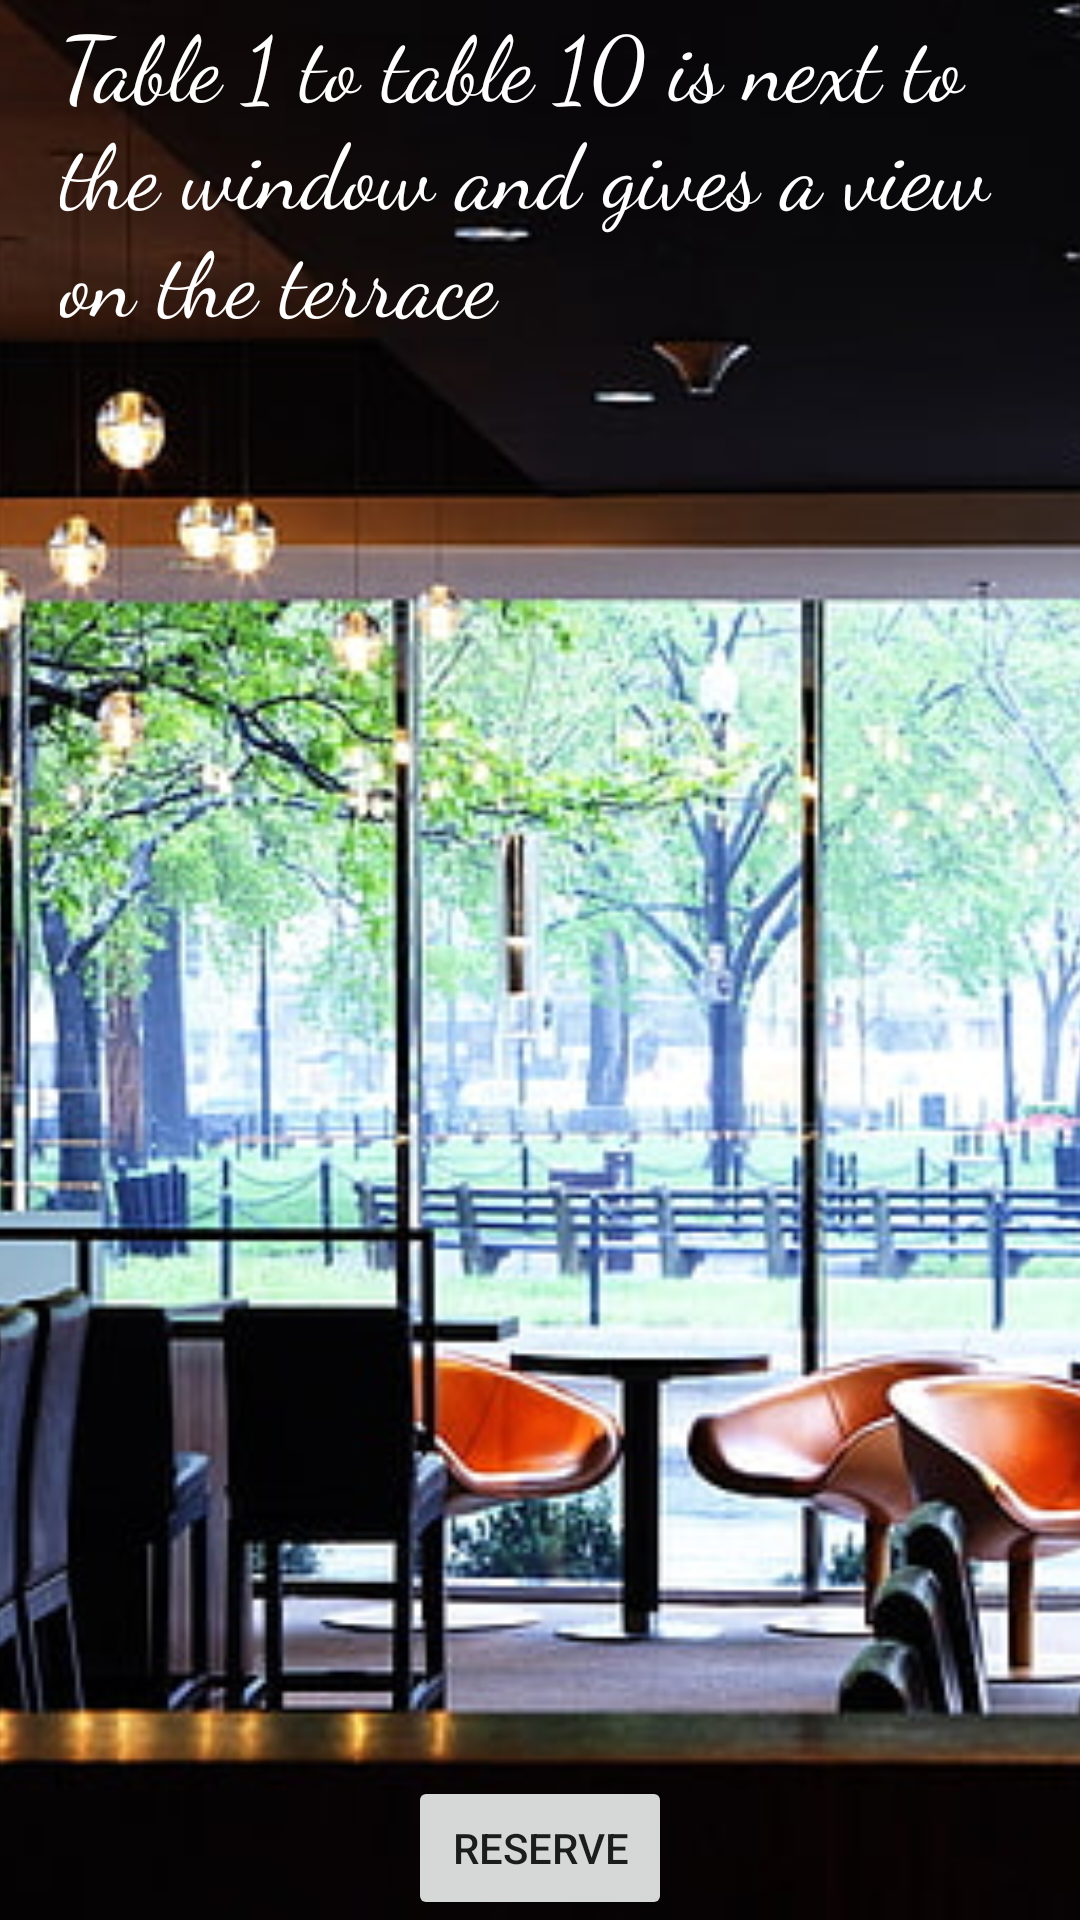

The Android layout XML behind this screen, and the referenced resources:
<!-- AndroidManifest.xml: application theme Theme.Evaluation -->
<!-- res/layout/details_window.xml -->
<?xml version="1.0" encoding="utf-8"?>
<androidx.constraintlayout.widget.ConstraintLayout xmlns:android="http://schemas.android.com/apk/res/android"
    xmlns:app="http://schemas.android.com/apk/res-auto"
    xmlns:tools="http://schemas.android.com/tools"
    android:layout_width="match_parent"
    android:layout_height="match_parent"
    tools:context=".controller.DetailsWindow">

    <ImageView
        android:layout_width="match_parent"
        android:layout_height="match_parent"
        android:scaleType="centerCrop"
        android:src="@drawable/tables_window"
        android:id="@+id/table_window"
        />

    <TextView
        android:layout_width="match_parent"
        android:layout_height="wrap_content"
        android:textSize="30sp"
        android:layout_marginLeft="20dp"
        android:textColor="@color/white"
        android:text="@string/details_window"
        android:fontFamily="cursive"
        />
    <Button
        android:layout_width="wrap_content"
        android:layout_height="wrap_content"
        android:text="@string/btn_reserve"
        app:layout_constraintLeft_toLeftOf="parent"
        app:layout_constraintRight_toRightOf="parent"
        app:layout_constraintBottom_toBottomOf="parent"/>
</androidx.constraintlayout.widget.ConstraintLayout>
<!-- resources referenced by this layout -->
<resources>
  <color name="white">#FFFFFFFF</color>
  <!-- drawable tables_window: jpg bitmap (drawable, 112038 bytes) -->
  <string name="btn_reserve">Reserve</string>
  <string name="details_window"> Table 1 to table 10 is next to the window and gives a view on the terrace  </string>
  <style name="Theme.Evaluation" parent="Theme.MaterialComponents.DayNight.NoActionBar">
          
          <item name="colorPrimary">@color/purple_500</item>
          <item name="colorPrimaryVariant">@color/purple_700</item>
          <item name="colorOnPrimary">@color/white</item>
          
          <item name="colorSecondary">@color/teal_200</item>
          <item name="colorSecondaryVariant">@color/teal_700</item>
          <item name="colorOnSecondary">@color/black</item>
          
          
      </style>
  <color name="purple_500">#FF6200EE</color>
  <color name="purple_700">#FF3700B3</color>
  <color name="teal_200">#FF03DAC5</color>
  <color name="teal_700">#FF018786</color>
  <color name="black">#FF000000</color>
</resources>
